The GitHub repository amine-e2r/kidney contains a labelled image folder "Histo images" with 5 categories: chromo, onco, cc RCC, normal tissue, p RCC. Examples follow, each with its label.

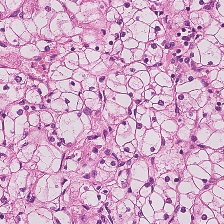
Label: cc RCC

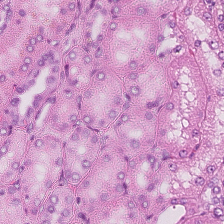
Label: normal tissue

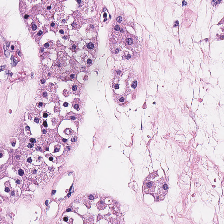
Label: onco

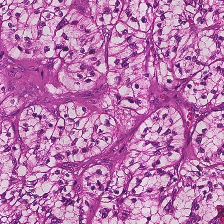
Label: cc RCC

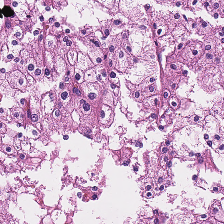
Label: chromo

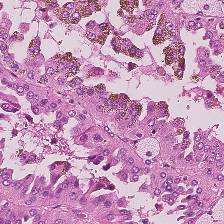
Label: p RCC
